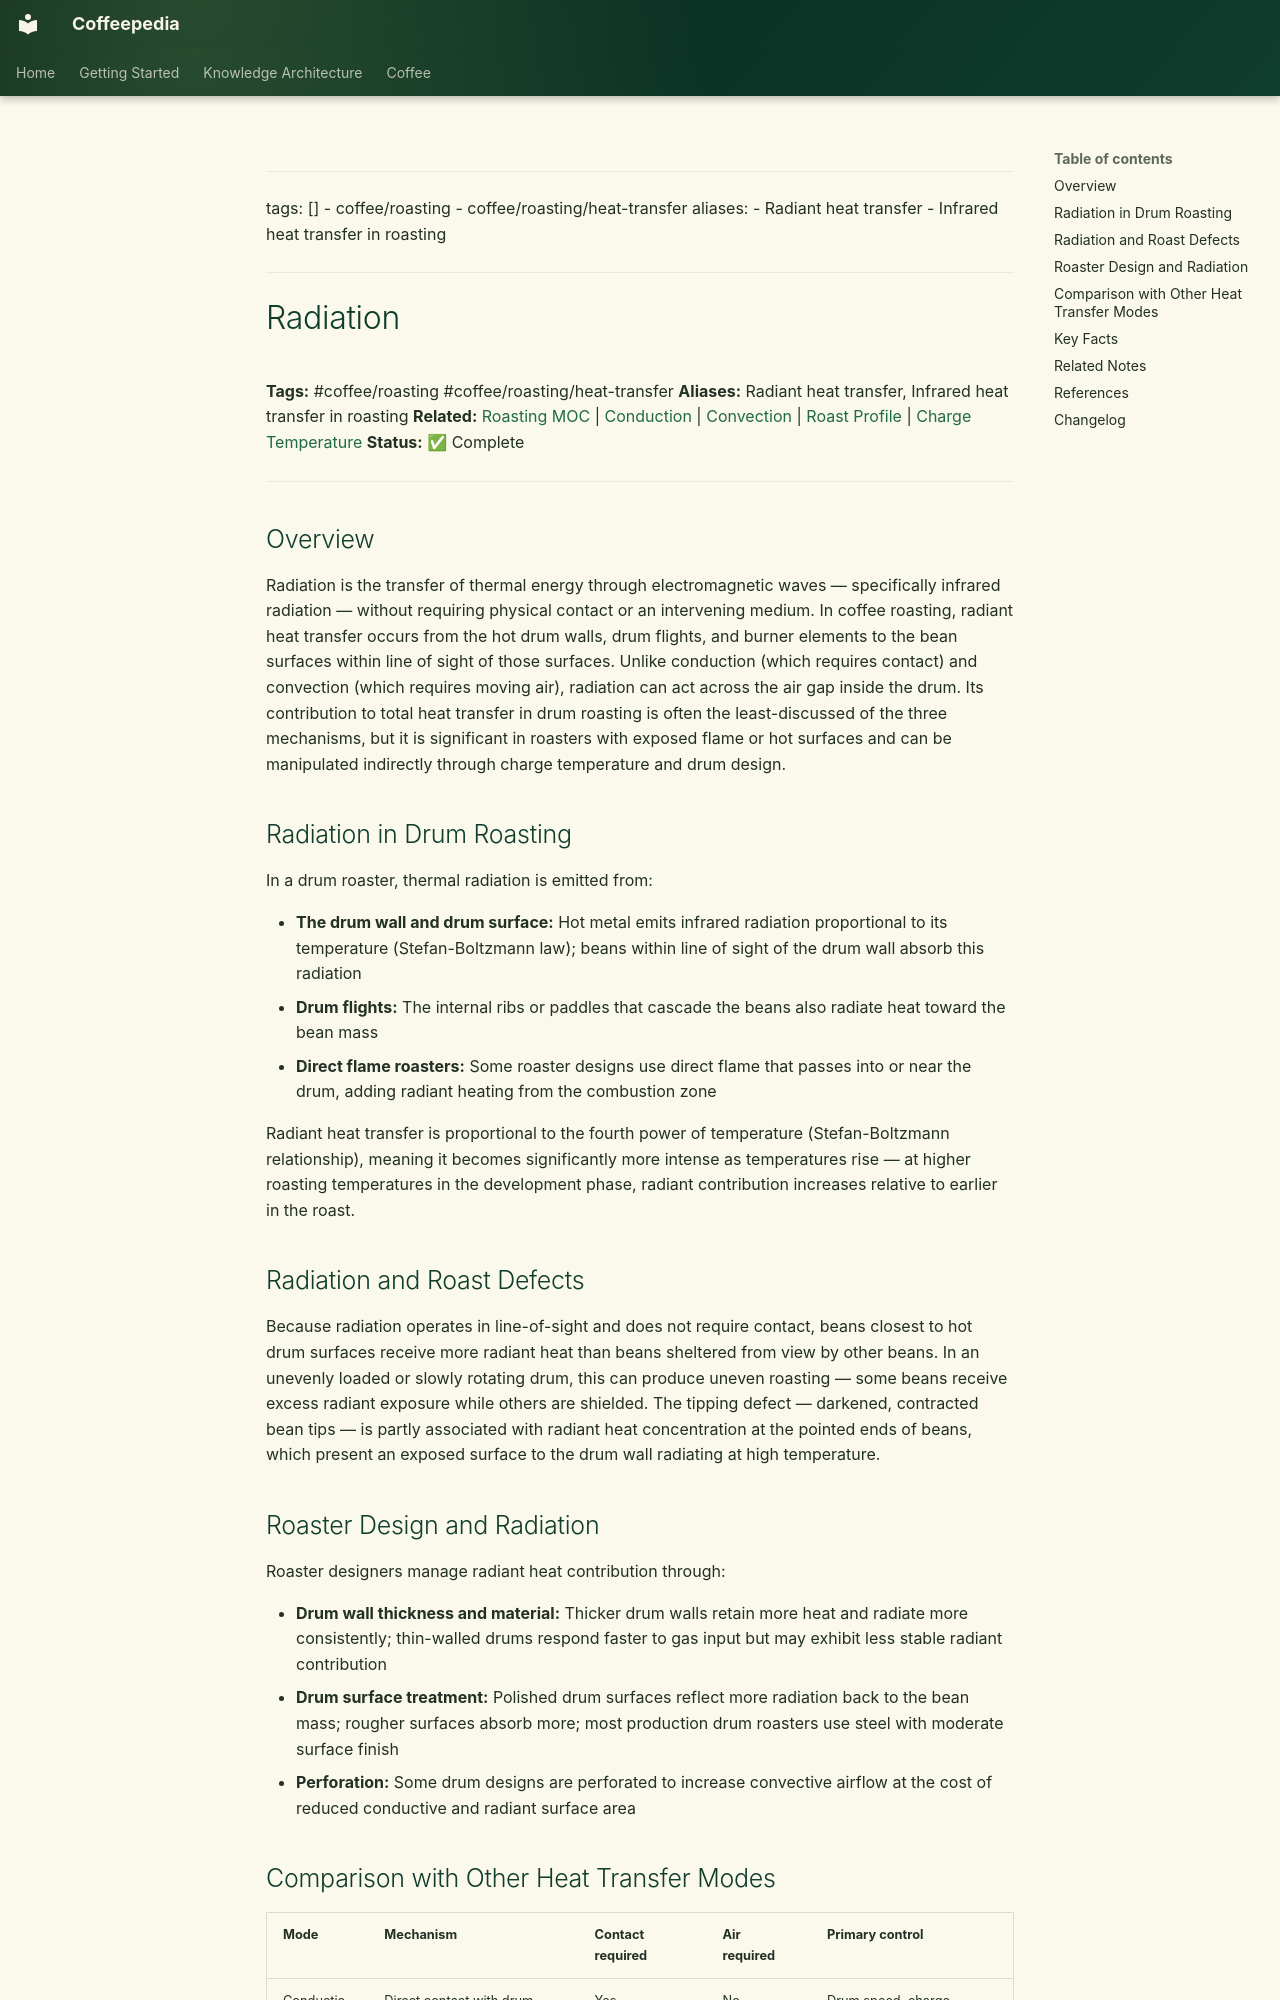

repository: Vauldt/all-about-coffee · page: coffee/coffee-roasting/radiation/index.html · generator: mkdocs

---
tags: []
  - coffee/roasting
  - coffee/roasting/heat-transfer
aliases:
  - Radiant heat transfer
  - Infrared heat transfer in roasting
---

# Radiation

**Tags:** #coffee/roasting #coffee/roasting/heat-transfer
**Aliases:** Radiant heat transfer, Infrared heat transfer in roasting
**Related:** [Roasting MOC](../maps-of-content/roasting-moc.md) | [Conduction](conduction.md) | [Convection](convection.md) | [Roast Profile](roast-profile.md) | [Charge Temperature](charge-temperature.md)
**Status:** ✅ Complete

---

## Overview

Radiation is the transfer of thermal energy through electromagnetic waves — specifically infrared radiation — without requiring physical contact or an intervening medium. In coffee roasting, radiant heat transfer occurs from the hot drum walls, drum flights, and burner elements to the bean surfaces within line of sight of those surfaces. Unlike conduction (which requires contact) and convection (which requires moving air), radiation can act across the air gap inside the drum. Its contribution to total heat transfer in drum roasting is often the least-discussed of the three mechanisms, but it is significant in roasters with exposed flame or hot surfaces and can be manipulated indirectly through charge temperature and drum design.

## Radiation in Drum Roasting

In a drum roaster, thermal radiation is emitted from:

- **The drum wall and drum surface:** Hot metal emits infrared radiation proportional to its temperature (Stefan-Boltzmann law); beans within line of sight of the drum wall absorb this radiation
- **Drum flights:** The internal ribs or paddles that cascade the beans also radiate heat toward the bean mass
- **Direct flame roasters:** Some roaster designs use direct flame that passes into or near the drum, adding radiant heating from the combustion zone

Radiant heat transfer is proportional to the fourth power of temperature (Stefan-Boltzmann relationship), meaning it becomes significantly more intense as temperatures rise — at higher roasting temperatures in the development phase, radiant contribution increases relative to earlier in the roast.

## Radiation and Roast Defects

Because radiation operates in line-of-sight and does not require contact, beans closest to hot drum surfaces receive more radiant heat than beans sheltered from view by other beans. In an unevenly loaded or slowly rotating drum, this can produce uneven roasting — some beans receive excess radiant exposure while others are shielded. The tipping defect — darkened, contracted bean tips — is partly associated with radiant heat concentration at the pointed ends of beans, which present an exposed surface to the drum wall radiating at high temperature.
